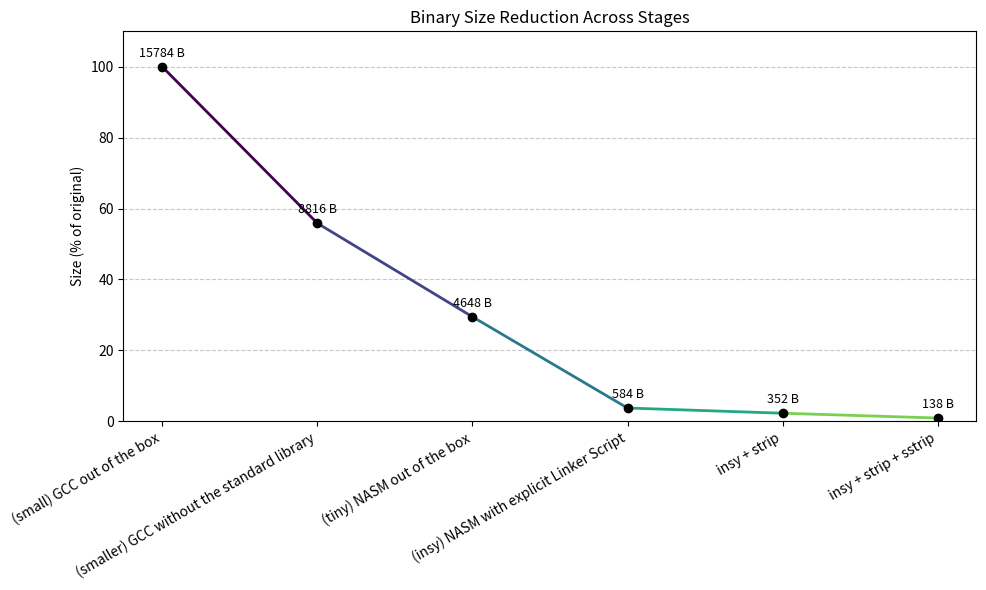

Here is the Python script that generated this plot:
import matplotlib.pyplot as plt
import numpy as np
from matplotlib.collections import LineCollection
from matplotlib.colors import ListedColormap, BoundaryNorm

stages = [
    "(small) GCC out of the box",
    "(smaller) GCC without the standard library",
    "(tiny) NASM out of the box",
    "(insy) NASM with explicit Linker Script",
    "insy + strip",
    "insy + strip + sstrip"
]

sizes = [15784, 8816, 4648, 584, 352, 138]
percentages = [size / sizes[0] * 100 for size in sizes]

# Create segments for gradient
points = np.array([range(len(stages)), percentages]).T.reshape(-1, 1, 2)
segments = np.concatenate([points[:-1], points[1:]], axis=1)

# Create a colormap
cmap = plt.get_cmap('viridis')
norm = plt.Normalize(0, len(segments))

lc = LineCollection(segments, cmap=cmap, norm=norm, linewidth=2)
lc.set_array(np.arange(len(segments)))

fig, ax = plt.subplots(figsize=(10, 6))
ax.add_collection(lc)

# Plot points on top
ax.plot(range(len(stages)), percentages, 'o', color='black')

# Annotate points with actual sizes
for i, (perc, size) in enumerate(zip(percentages, sizes)):
    ax.text(i, perc + 2, f"{size} B", ha='center', va='bottom', fontsize=9)

ax.set_xticks(range(len(stages)))
ax.set_xticklabels(stages, rotation=30, ha='right')
ax.set_ylim(0, 110)
ax.set_ylabel("Size (% of original)")
ax.set_title("Binary Size Reduction Across Stages")
ax.grid(axis='y', linestyle='--', alpha=0.7)

plt.tight_layout()
plt.show()
